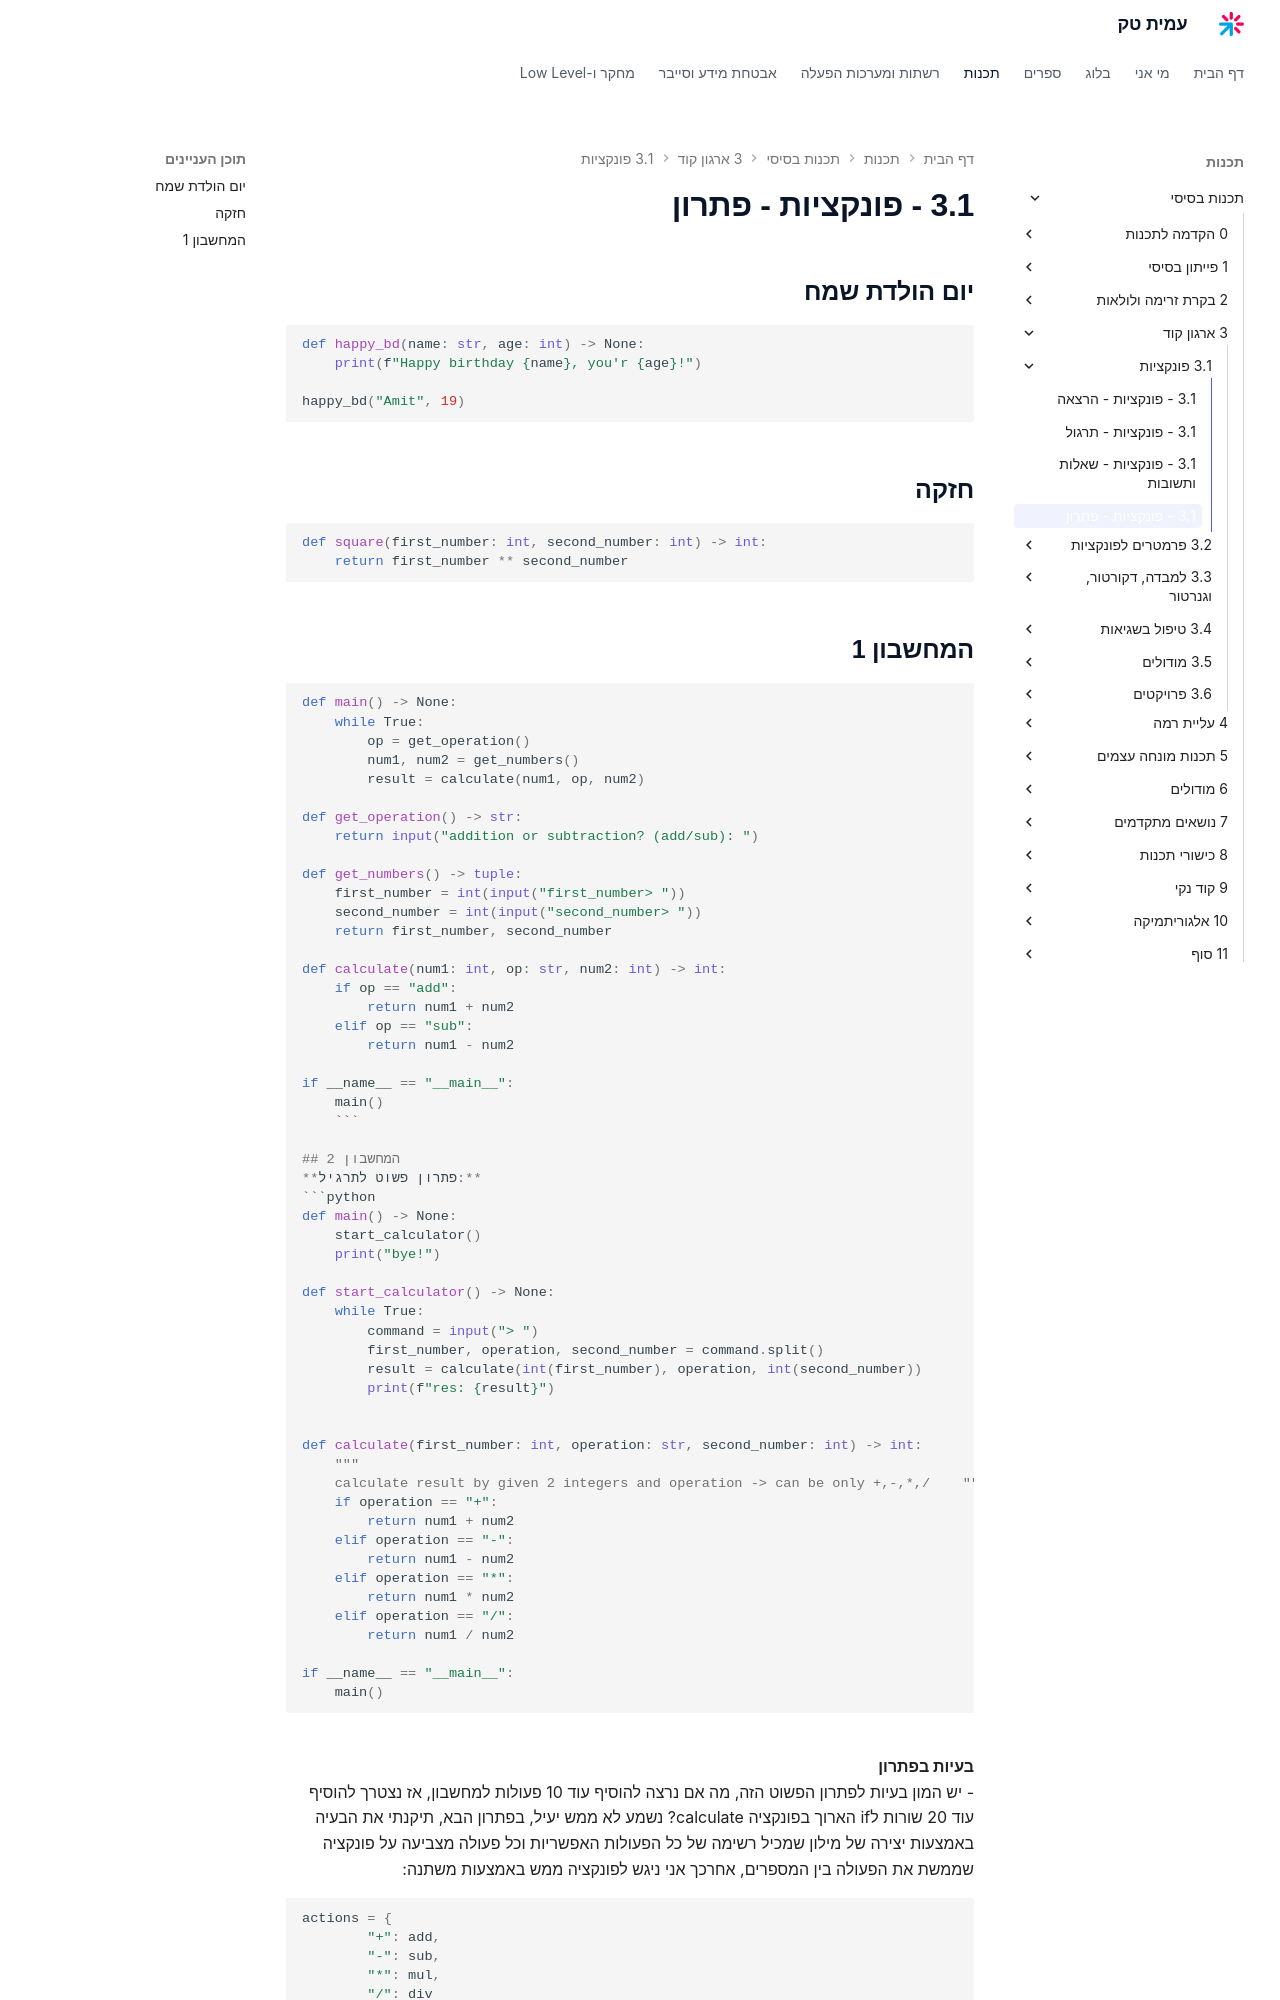

repository: AmitPinchasi/amittech · page: תכנות-בסיסי/3 - ארגון קוד/3.1 - פונקציות/3.1 - פונקציות - פתרון/index.html · generator: mkdocs

## יום הולדת שמח
```python
def happy_bd(name: str, age: int) -> None:
	print(f"Happy birthday {name}, you'r {age}!")

happy_bd("Amit", 19)
```

## חזקה
```python
def square(first_number: int, second_number: int) -> int:
	return first_number ** second_number
```


## המחשבון 1
```python
def main() -> None:
	while True:
		op = get_operation()
		num1, num2 = get_numbers()
		result = calculate(num1, op, num2)

def get_operation() -> str:
	return input("addition or subtraction? (add/sub): ")

def get_numbers() -> tuple:
	first_number = int(input("first_number> "))
	second_number = int(input("second_number> "))
	return first_number, second_number

def calculate(num1: int, op: str, num2: int) -> int:
	if op == "add":
		return num1 + num2
	elif op == "sub":
		return num1 - num2

if __name__ == "__main__":  
    main()
	```
